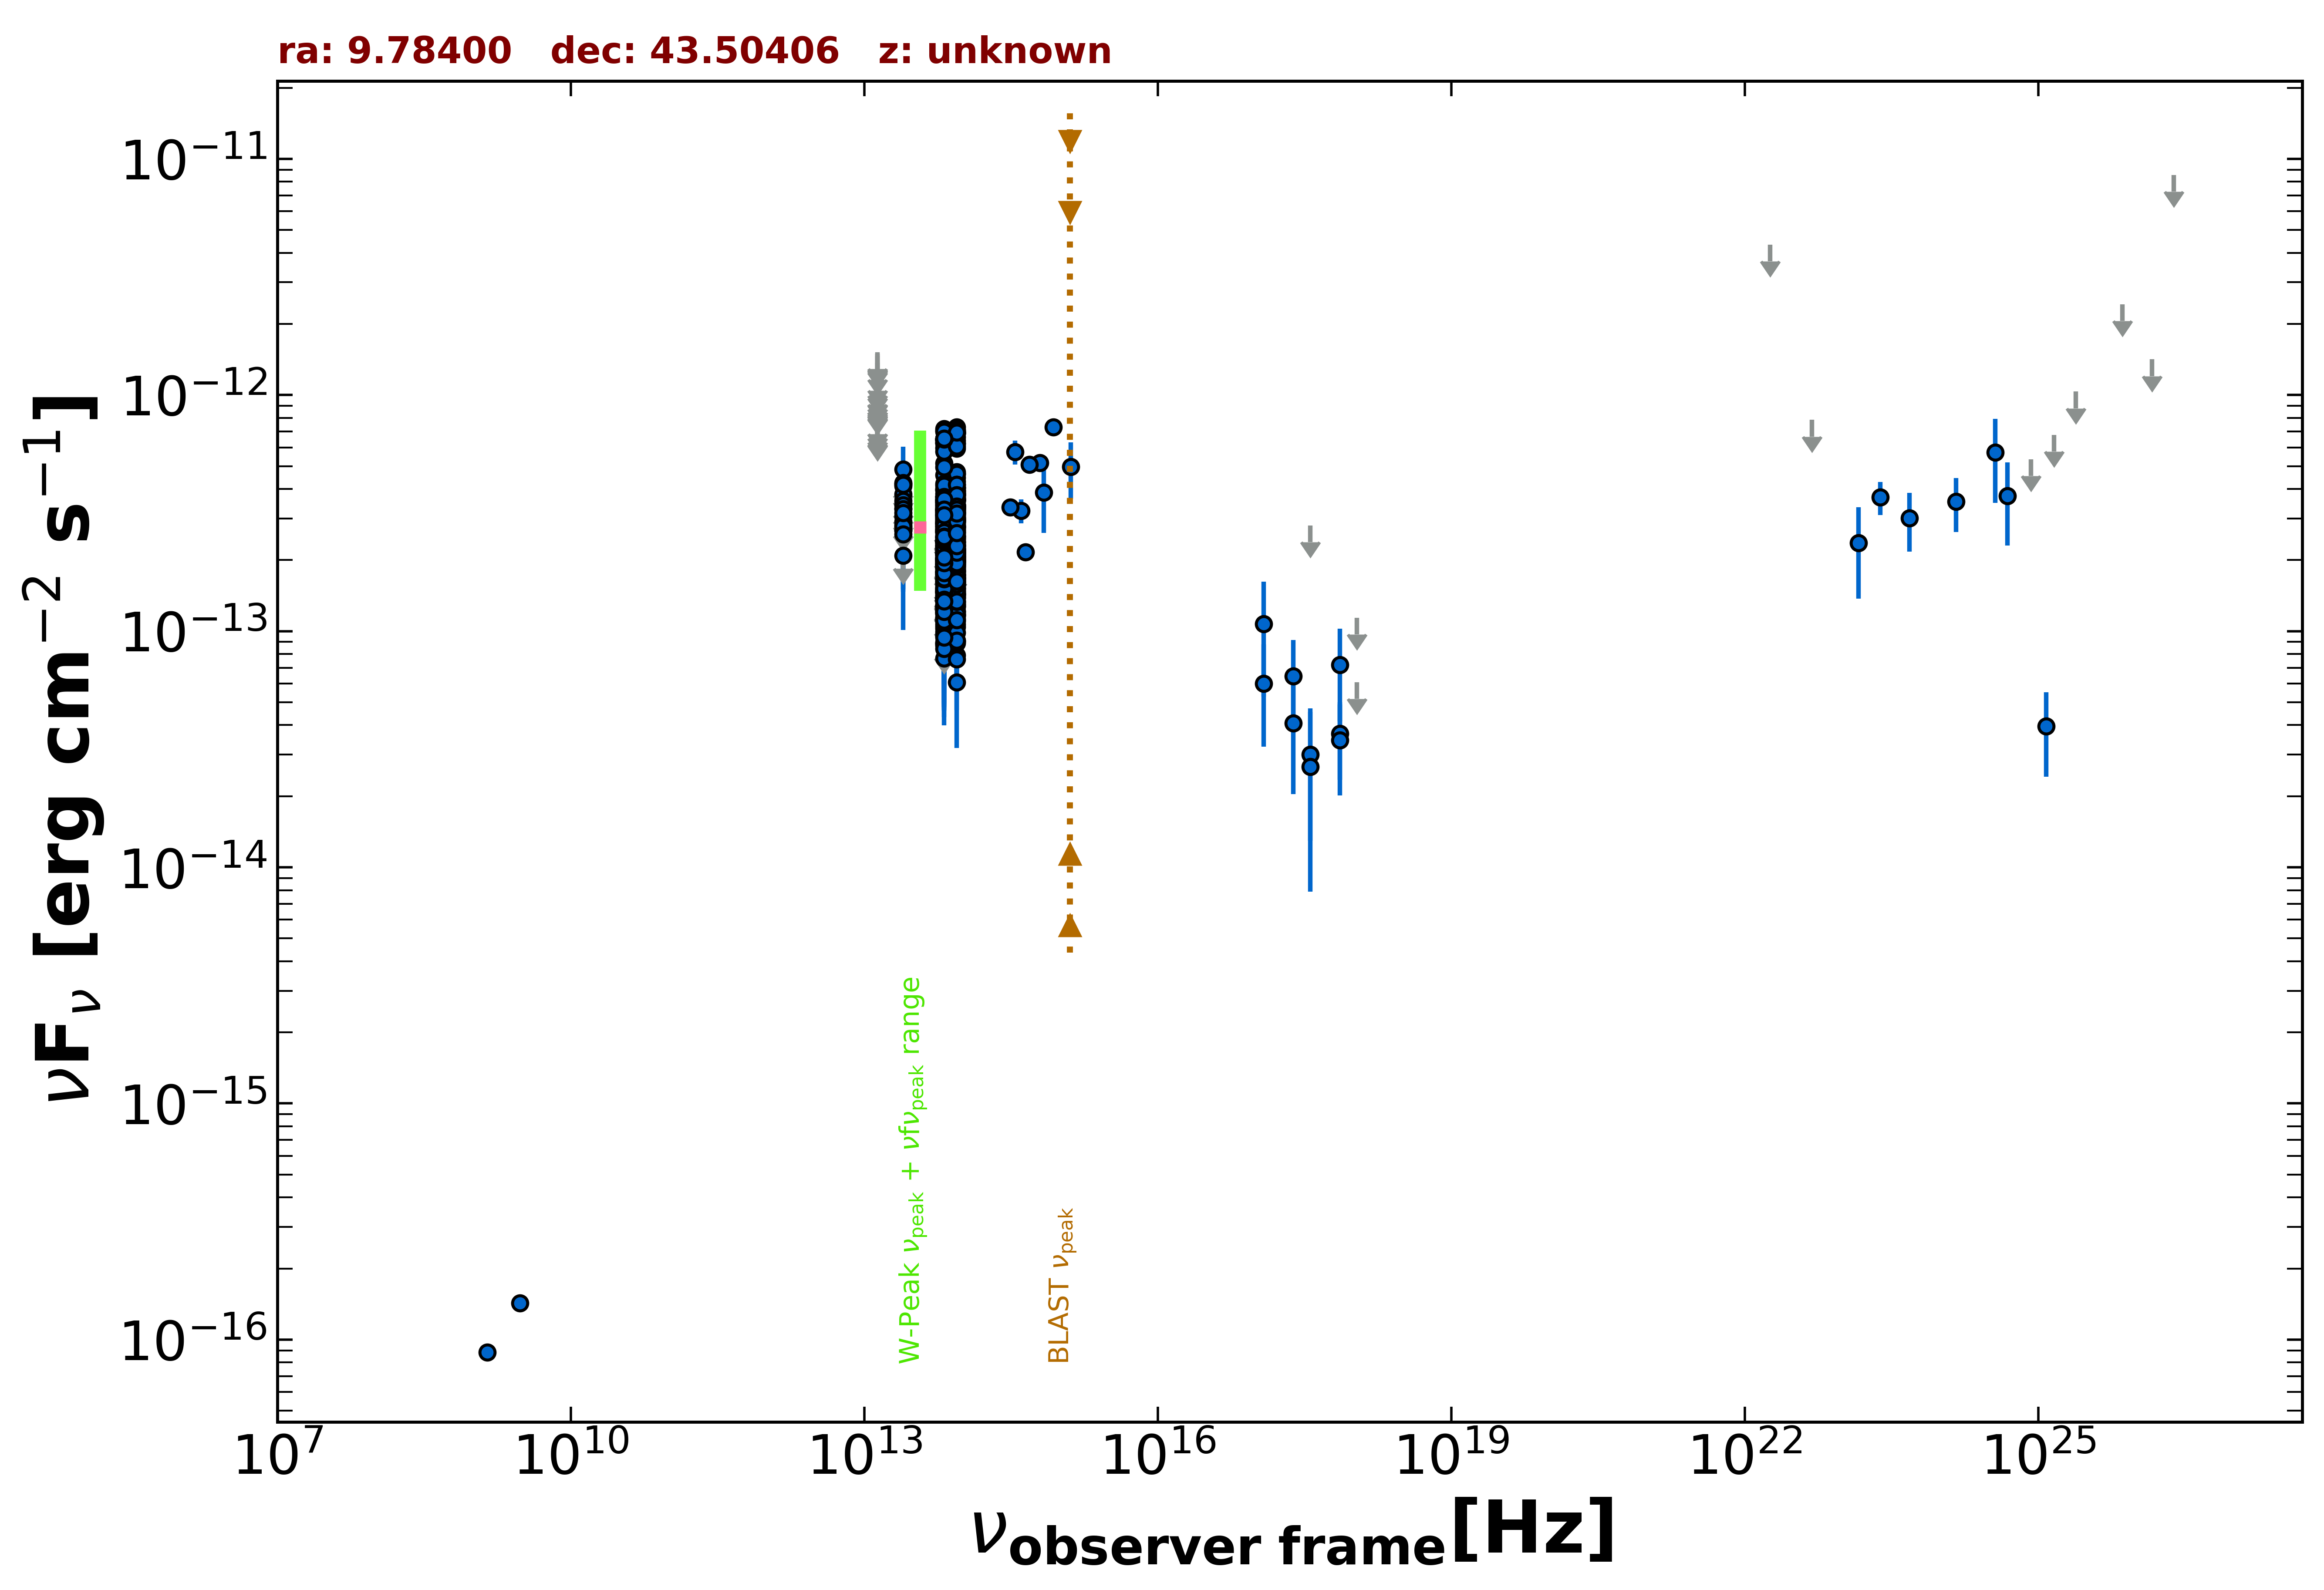

The file beside this chart, header and first rows:
freq., flux, err_flux, MJD_start, MJD_end, flag, catalog, reference
1.400e+09, 8.820e-17, 7.000e-18, 55000, 55000, , NVSS, Condon et al. 1998  AJ  115  1693
3.000e+09, 1.429e-16, 7.150e-18, 55000, 55000, , VLASSQL, Gordon et al. 2021  ApJS  255  30
2.418e+17, 4.071e-14, 2.034e-14, 55432, 55477, , 1OUSX, Giommi et al. in preparation
3.627e+17, 3.001e-14, 1.705e-14, 55432, 55477, , 1OUSX, Giommi et al. in preparation
7.253e+17, 3.675e-14, 1.327e-14, 55432, 55477, , 1OUSX, Giommi et al. in preparation
1.088e+18, 1.138e-13, 0.000e+00, 55432, 55477, UL, 1OUSX, Giommi et al. in preparation
7.253e+17, 3.456e-14, 1.441e-14, 55000, 55000, , 2SXPS, Evans et al. 2020  ApJS  247  54
1.209e+17, 6.010e-14, 2.769e-14, 55000, 55000, , 2SXPS, Evans et al. 2020  ApJS  247  54
3.627e+17, 2.671e-14, 1.883e-14, 55000, 55000, , 2SXPS, Evans et al. 2020  ApJS  247  54
1.088e+18, 6.082e-14, 0.000e+00, 55000, 55000, UL, 2SXPS, Evans et al. 2020  ApJS  247  54
8.817e+13, 2.497e-13, 2.350e-15, 55000, 55000, , UNWISE, Schlafly et al. 2019  ApJS  240  30
6.517e+13, 2.566e-13, 3.450e-15, 55000, 55000, , UNWISE, Schlafly et al. 2019  ApJS  240  30
8.817e+13, 4.622e-13, 1.235e-14, 55000, 55000, , WISE, Wright et al. 2010  AJ  140  1868
6.517e+13, 4.574e-13, 1.265e-14, 55000, 55000, , WISE, Wright et al. 2010  AJ  140  1868
2.498e+13, 2.679e-13, 2.620e-14, 55000, 55000, , WISE, Wright et al. 2010  AJ  140  1868
1.363e+13, 2.160e-13, 9.360e-14, 55000, 55000, , WISE, Wright et al. 2010  AJ  140  1868
8.817e+13, 2.221e-13, 2.830e-14, 56863, 56863, , NEOWISE, Mainzer et al. 2014  ApJ  792  30
6.517e+13, 1.978e-13, 4.315e-14, 56863, 56863, , NEOWISE, Mainzer et al. 2014  ApJ  792  30
8.817e+13, 2.121e-13, 3.100e-14, 56863, 56863, , NEOWISE, Mainzer et al. 2014  ApJ  792  30
6.517e+13, 2.147e-13, 3.955e-14, 56863, 56863, , NEOWISE, Mainzer et al. 2014  ApJ  792  30
8.817e+13, 2.154e-13, 2.825e-14, 56863, 56863, , NEOWISE, Mainzer et al. 2014  ApJ  792  30
6.517e+13, 1.355e-13, 3.060e-14, 56863, 56863, , NEOWISE, Mainzer et al. 2014  ApJ  792  30
8.817e+13, 2.395e-13, 2.320e-14, 56863, 56863, , NEOWISE, Mainzer et al. 2014  ApJ  792  30
6.517e+13, 1.188e-13, 3.553e-14, 56863, 56863, , NEOWISE, Mainzer et al. 2014  ApJ  792  30
8.817e+13, 1.677e-13, 2.435e-14, 56863, 56863, , NEOWISE, Mainzer et al. 2014  ApJ  792  30
6.517e+13, 1.870e-13, 3.410e-14, 56863, 56863, , NEOWISE, Mainzer et al. 2014  ApJ  792  30
8.817e+13, 2.034e-13, 2.270e-14, 56863, 56863, , NEOWISE, Mainzer et al. 2014  ApJ  792  30
6.517e+13, 1.931e-13, 3.360e-14, 56863, 56863, , NEOWISE, Mainzer et al. 2014  ApJ  792  30
8.817e+13, 2.289e-13, 2.450e-14, 56863, 56863, , NEOWISE, Mainzer et al. 2014  ApJ  792  30
6.517e+13, 1.244e-13, 3.265e-14, 56863, 56863, , NEOWISE, Mainzer et al. 2014  ApJ  792  30
8.817e+13, 1.918e-13, 2.925e-14, 56863, 56863, , NEOWISE, Mainzer et al. 2014  ApJ  792  30
6.517e+13, 2.238e-13, 4.585e-14, 56863, 56863, , NEOWISE, Mainzer et al. 2014  ApJ  792  30
8.817e+13, 2.057e-13, 3.255e-14, 56863, 56863, , NEOWISE, Mainzer et al. 2014  ApJ  792  30
6.517e+13, 1.268e-13, 4.111e-14, 56863, 56863, , NEOWISE, Mainzer et al. 2014  ApJ  792  30
8.817e+13, 1.735e-13, 2.450e-14, 56863, 56863, , NEOWISE, Mainzer et al. 2014  ApJ  792  30
6.517e+13, 1.151e-13, 3.966e-14, 56863, 56863, , NEOWISE, Mainzer et al. 2014  ApJ  792  30
8.817e+13, 1.874e-13, 2.320e-14, 56863, 56863, , NEOWISE, Mainzer et al. 2014  ApJ  792  30
6.517e+13, 2.022e-13, 4.180e-14, 56863, 56863, , NEOWISE, Mainzer et al. 2014  ApJ  792  30
8.817e+13, 2.312e-13, 2.430e-14, 56863, 56863, , NEOWISE, Mainzer et al. 2014  ApJ  792  30
6.517e+13, 1.590e-13, 3.635e-14, 56863, 56863, , NEOWISE, Mainzer et al. 2014  ApJ  792  30
8.817e+13, 1.830e-13, 3.115e-14, 56864, 56864, , NEOWISE, Mainzer et al. 2014  ApJ  792  30
6.517e+13, 1.839e-13, 4.760e-14, 56864, 56864, , NEOWISE, Mainzer et al. 2014  ApJ  792  30
8.817e+13, 1.923e-13, 2.290e-14, 56863, 56863, , NEOWISE, Mainzer et al. 2014  ApJ  792  30
6.517e+13, 1.882e-13, 3.700e-14, 56863, 56863, , NEOWISE, Mainzer et al. 2014  ApJ  792  30
8.817e+13, 1.997e-13, 2.340e-14, 56864, 56864, , NEOWISE, Mainzer et al. 2014  ApJ  792  30
6.517e+13, 1.784e-13, 4.010e-14, 56864, 56864, , NEOWISE, Mainzer et al. 2014  ApJ  792  30
8.817e+13, 2.097e-13, 2.830e-14, 56863, 56863, , NEOWISE, Mainzer et al. 2014  ApJ  792  30
6.517e+13, 2.114e-13, 3.820e-14, 56863, 56863, , NEOWISE, Mainzer et al. 2014  ApJ  792  30
8.817e+13, 1.992e-13, 3.950e-14, 57956, 57956, , NEOWISE, Mainzer et al. 2014  ApJ  792  30
6.517e+13, 1.023e-13, 3.595e-14, 57956, 57956, , NEOWISE, Mainzer et al. 2014  ApJ  792  30
8.817e+13, 9.113e-14, 2.024e-14, 57956, 57956, , NEOWISE, Mainzer et al. 2014  ApJ  792  30
6.517e+13, 1.116e-13, 3.661e-14, 57956, 57956, , NEOWISE, Mainzer et al. 2014  ApJ  792  30
8.817e+13, 1.432e-13, 2.200e-14, 57956, 57956, , NEOWISE, Mainzer et al. 2014  ApJ  792  30
6.517e+13, 8.877e-14, 3.890e-14, 57956, 57956, , NEOWISE, Mainzer et al. 2014  ApJ  792  30
8.817e+13, 1.519e-13, 2.275e-14, 57956, 57956, , NEOWISE, Mainzer et al. 2014  ApJ  792  30
6.517e+13, 1.151e-13, 0.000e+00, 57956, 57956, UL, NEOWISE, Mainzer et al. 2014  ApJ  792  30
8.817e+13, 1.559e-13, 2.190e-14, 57956, 57956, , NEOWISE, Mainzer et al. 2014  ApJ  792  30
6.517e+13, 1.211e-13, 4.122e-14, 57956, 57956, , NEOWISE, Mainzer et al. 2014  ApJ  792  30
8.817e+13, 3.542e-13, 2.710e-14, 57037, 57037, , NEOWISE, Mainzer et al. 2014  ApJ  792  30
6.517e+13, 3.208e-13, 3.670e-14, 57037, 57037, , NEOWISE, Mainzer et al. 2014  ApJ  792  30
... 618 more rows
